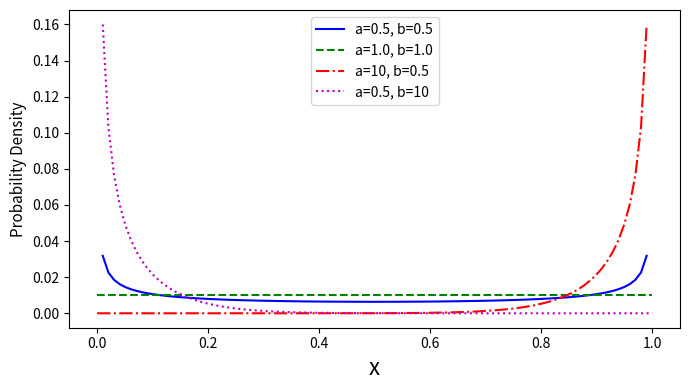

Source code (Python): (Note: this script raises an exception after producing the figure.)
import scipy.stats as stats
import pandas as pd


import matplotlib.pyplot as plt
import numpy as np

beta_settings = [
    (0.5, 0.5),
    (1.0, 1.0),
    (10, 0.5),
    (0.5, 10),
]

# Generate x values
x = np.linspace(0, 1, 100)

# Plot beta distributions
fig, ax = plt.subplots(figsize=(7, 4))

lines = ["-", "--", "-.", ":"]
colors = ["b", "g", "r", "m"]

for a, b in beta_settings:
    y = stats.beta.pdf(x, a, b) / len(x)
    ax.plot(x, y, label=f"a={a}, b={b}", linestyle=lines.pop(0), color=colors.pop(0))

ax.set_xlabel("x", fontsize=16)
ax.set_ylabel("Probability Density", fontsize=11)
# plt.yticks([])

# plt.grid()
plt.legend(fontsize=10)
plt.tight_layout()

plt.savefig("images/betarob/beta_distr.png", dpi=300, bbox_inches="tight")

plt.show()
